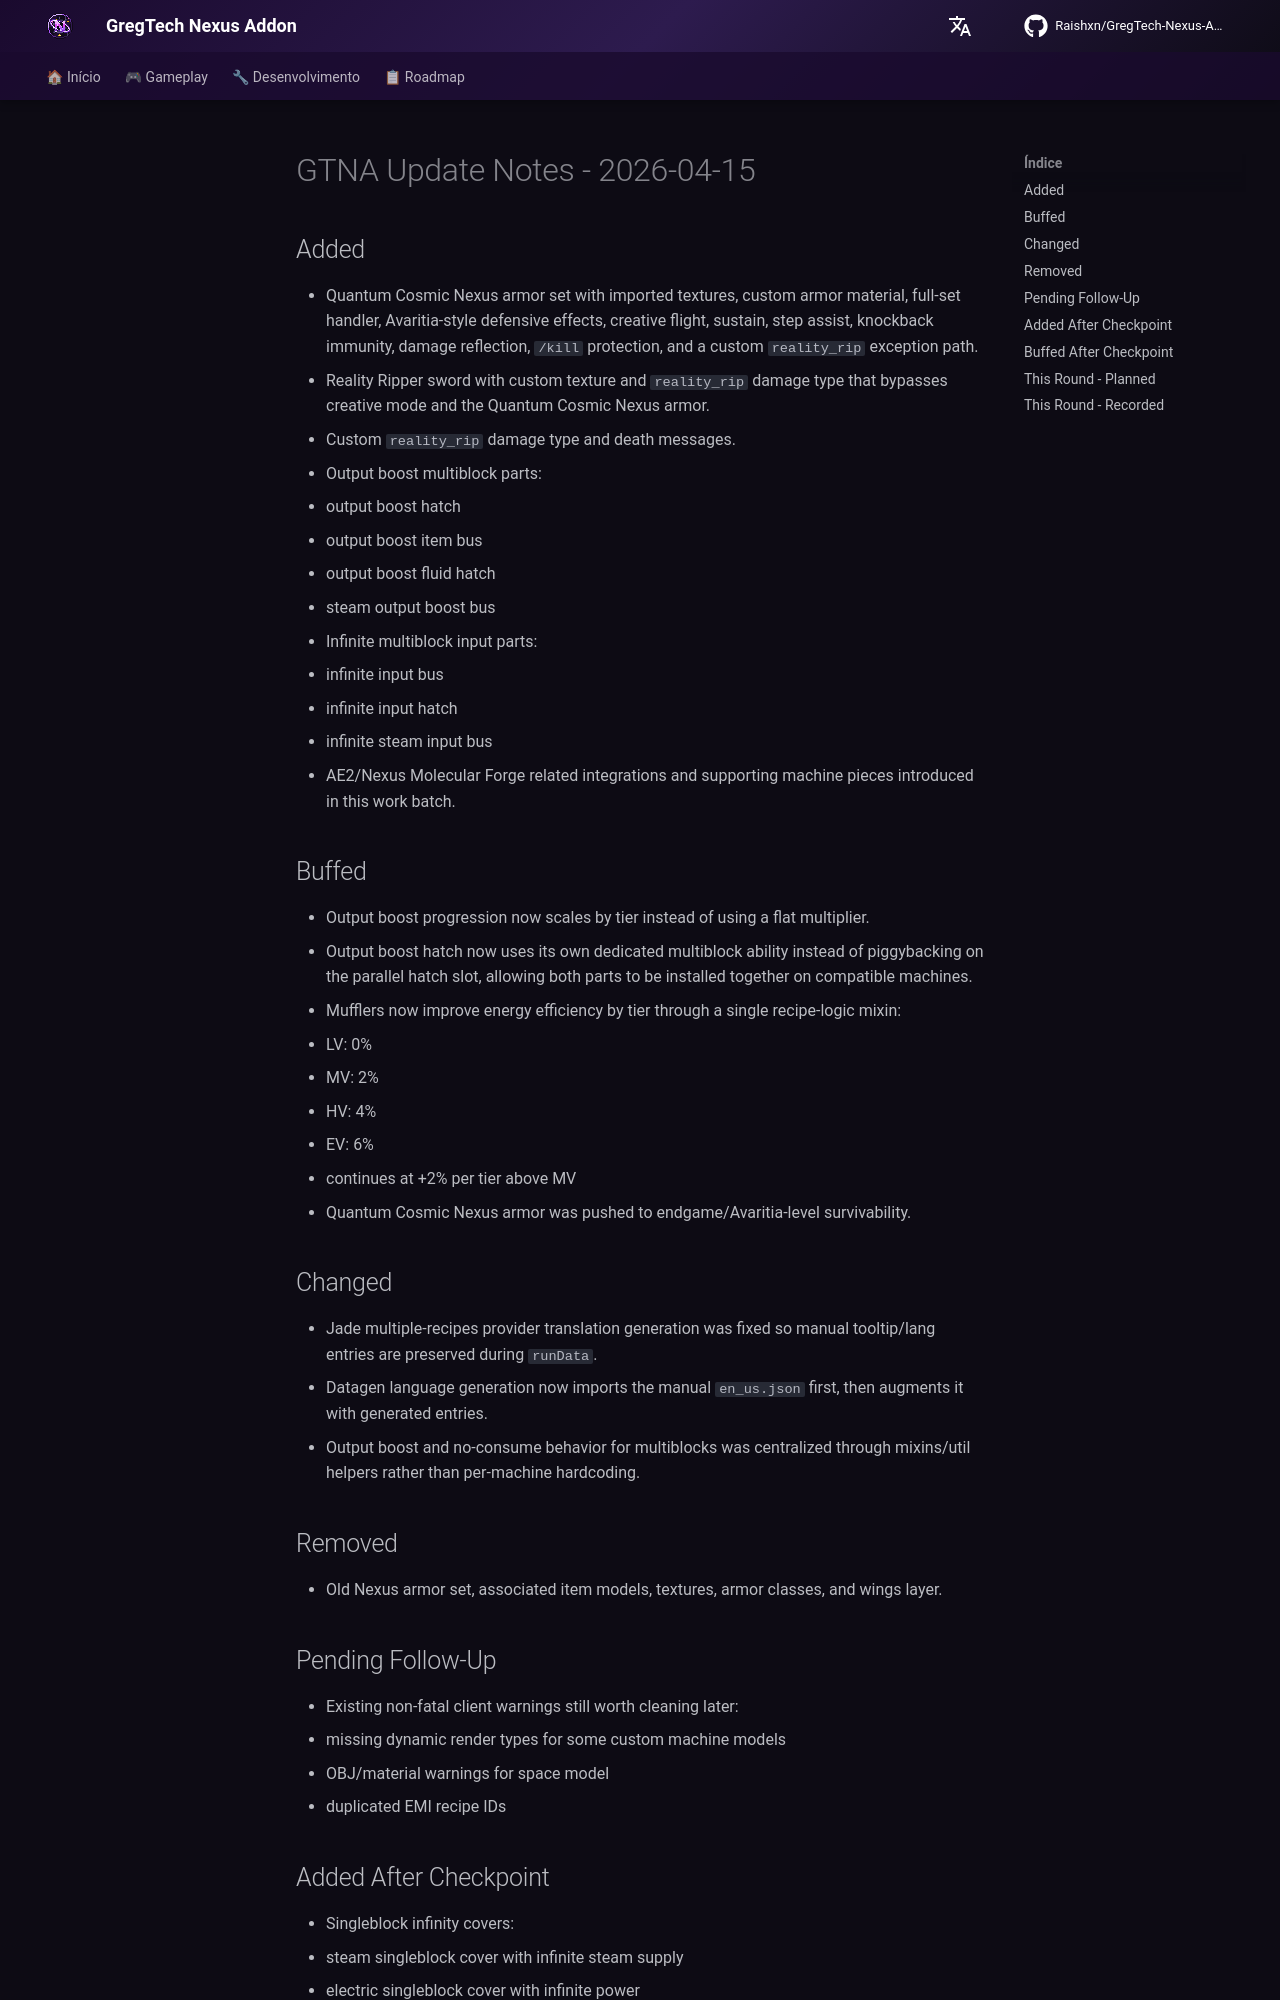

repository: Zx123456899/GregTech-Nexus-Addon · page: update-notes/2026-04-15-dev-notes/index.html · generator: mkdocs

# GTNA Update Notes - 2026-04-15

## Added
- Quantum Cosmic Nexus armor set with imported textures, custom armor material, full-set handler, Avaritia-style defensive effects, creative flight, sustain, step assist, knockback immunity, damage reflection, `/kill` protection, and a custom `reality_rip` exception path.
- Reality Ripper sword with custom texture and `reality_rip` damage type that bypasses creative mode and the Quantum Cosmic Nexus armor.
- Custom `reality_rip` damage type and death messages.
- Output boost multiblock parts:
  - output boost hatch
  - output boost item bus
  - output boost fluid hatch
  - steam output boost bus
- Infinite multiblock input parts:
  - infinite input bus
  - infinite input hatch
  - infinite steam input bus
- AE2/Nexus Molecular Forge related integrations and supporting machine pieces introduced in this work batch.

## Buffed
- Output boost progression now scales by tier instead of using a flat multiplier.
- Output boost hatch now uses its own dedicated multiblock ability instead of piggybacking on the parallel hatch slot, allowing both parts to be installed together on compatible machines.
- Mufflers now improve energy efficiency by tier through a single recipe-logic mixin:
  - LV: 0%
  - MV: 2%
  - HV: 4%
  - EV: 6%
  - continues at +2% per tier above MV
- Quantum Cosmic Nexus armor was pushed to endgame/Avaritia-level survivability.

## Changed
- Jade multiple-recipes provider translation generation was fixed so manual tooltip/lang entries are preserved during `runData`.
- Datagen language generation now imports the manual `en_us.json` first, then augments it with generated entries.
- Output boost and no-consume behavior for multiblocks was centralized through mixins/util helpers rather than per-machine hardcoding.

## Removed
- Old Nexus armor set, associated item models, textures, armor classes, and wings layer.

## Pending Follow-Up
- Existing non-fatal client warnings still worth cleaning later:
  - missing dynamic render types for some custom machine models
  - OBJ/material warnings for space model
  - duplicated EMI recipe IDs

## Added After Checkpoint
- Singleblock infinity covers:
  - steam singleblock cover with infinite steam supply
  - electric singleblock cover with infinite power
